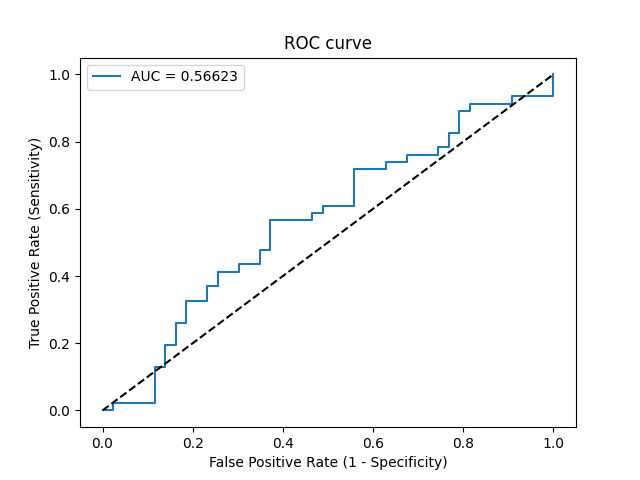

The file beside this chart, header and first rows:
Threshold, Sensitivity, Specificity, NPV, PPV
inf, 0.0, 1.0, 0.4831, 0
0.6445, 0.0, 0.9767, 0.4773, 0.0
0.6276, 0.02174, 0.9767, 0.4828, 0.5
0.5984, 0.02174, 0.8837, 0.4578, 0.1667
0.5812, 0.1304, 0.8837, 0.4872, 0.5455
0.5781, 0.1304, 0.8605, 0.4805, 0.5
0.5648, 0.1957, 0.8605, 0.5, 0.6
0.5616, 0.1957, 0.8372, 0.4932, 0.5625
0.5484, 0.2609, 0.8372, 0.5143, 0.6316
0.5438, 0.2609, 0.814, 0.5072, 0.6
0.5362, 0.3261, 0.814, 0.5303, 0.6522
0.5255, 0.3261, 0.7674, 0.5156, 0.6
0.5246, 0.3696, 0.7674, 0.5323, 0.6296
0.5227, 0.3696, 0.7442, 0.5246, 0.6071
0.5199, 0.413, 0.7442, 0.5424, 0.6333
0.5196, 0.413, 0.6977, 0.5263, 0.5938
0.5195, 0.4348, 0.6977, 0.5357, 0.6061
0.5182, 0.4348, 0.6512, 0.5185, 0.5714
0.5176, 0.4783, 0.6512, 0.5385, 0.5946
0.5175, 0.4783, 0.6279, 0.5294, 0.5789
0.5121, 0.5652, 0.6279, 0.5745, 0.619
0.5066, 0.5652, 0.5349, 0.5349, 0.5652
0.5066, 0.587, 0.5349, 0.5476, 0.5745
0.5065, 0.587, 0.5116, 0.5366, 0.5625
0.5051, 0.6087, 0.5116, 0.55, 0.5714
0.4986, 0.6087, 0.4419, 0.5135, 0.5385
0.4951, 0.7174, 0.4419, 0.5938, 0.5789
0.494, 0.7174, 0.3721, 0.5517, 0.55
0.4936, 0.7391, 0.3721, 0.5714, 0.5574
0.4928, 0.7391, 0.3256, 0.5385, 0.5397
0.4927, 0.7609, 0.3256, 0.56, 0.5469
0.4909, 0.7609, 0.2558, 0.5, 0.5224
0.4904, 0.7826, 0.2558, 0.5238, 0.5294
0.4903, 0.7826, 0.2326, 0.5, 0.5217
0.49, 0.8261, 0.2326, 0.5556, 0.5352
0.4887, 0.8261, 0.2093, 0.5294, 0.5278
0.4874, 0.8913, 0.2093, 0.6429, 0.5467
0.487, 0.8913, 0.186, 0.6154, 0.5395
0.4858, 0.913, 0.186, 0.6667, 0.5455
0.4831, 0.913, 0.09302, 0.5, 0.5185
0.4831, 0.9348, 0.09302, 0.5714, 0.5244
0.479, 0.9348, 0.0, 0.0, 0.5
0.4754, 1.0, 0.0, 0, 0.5169
